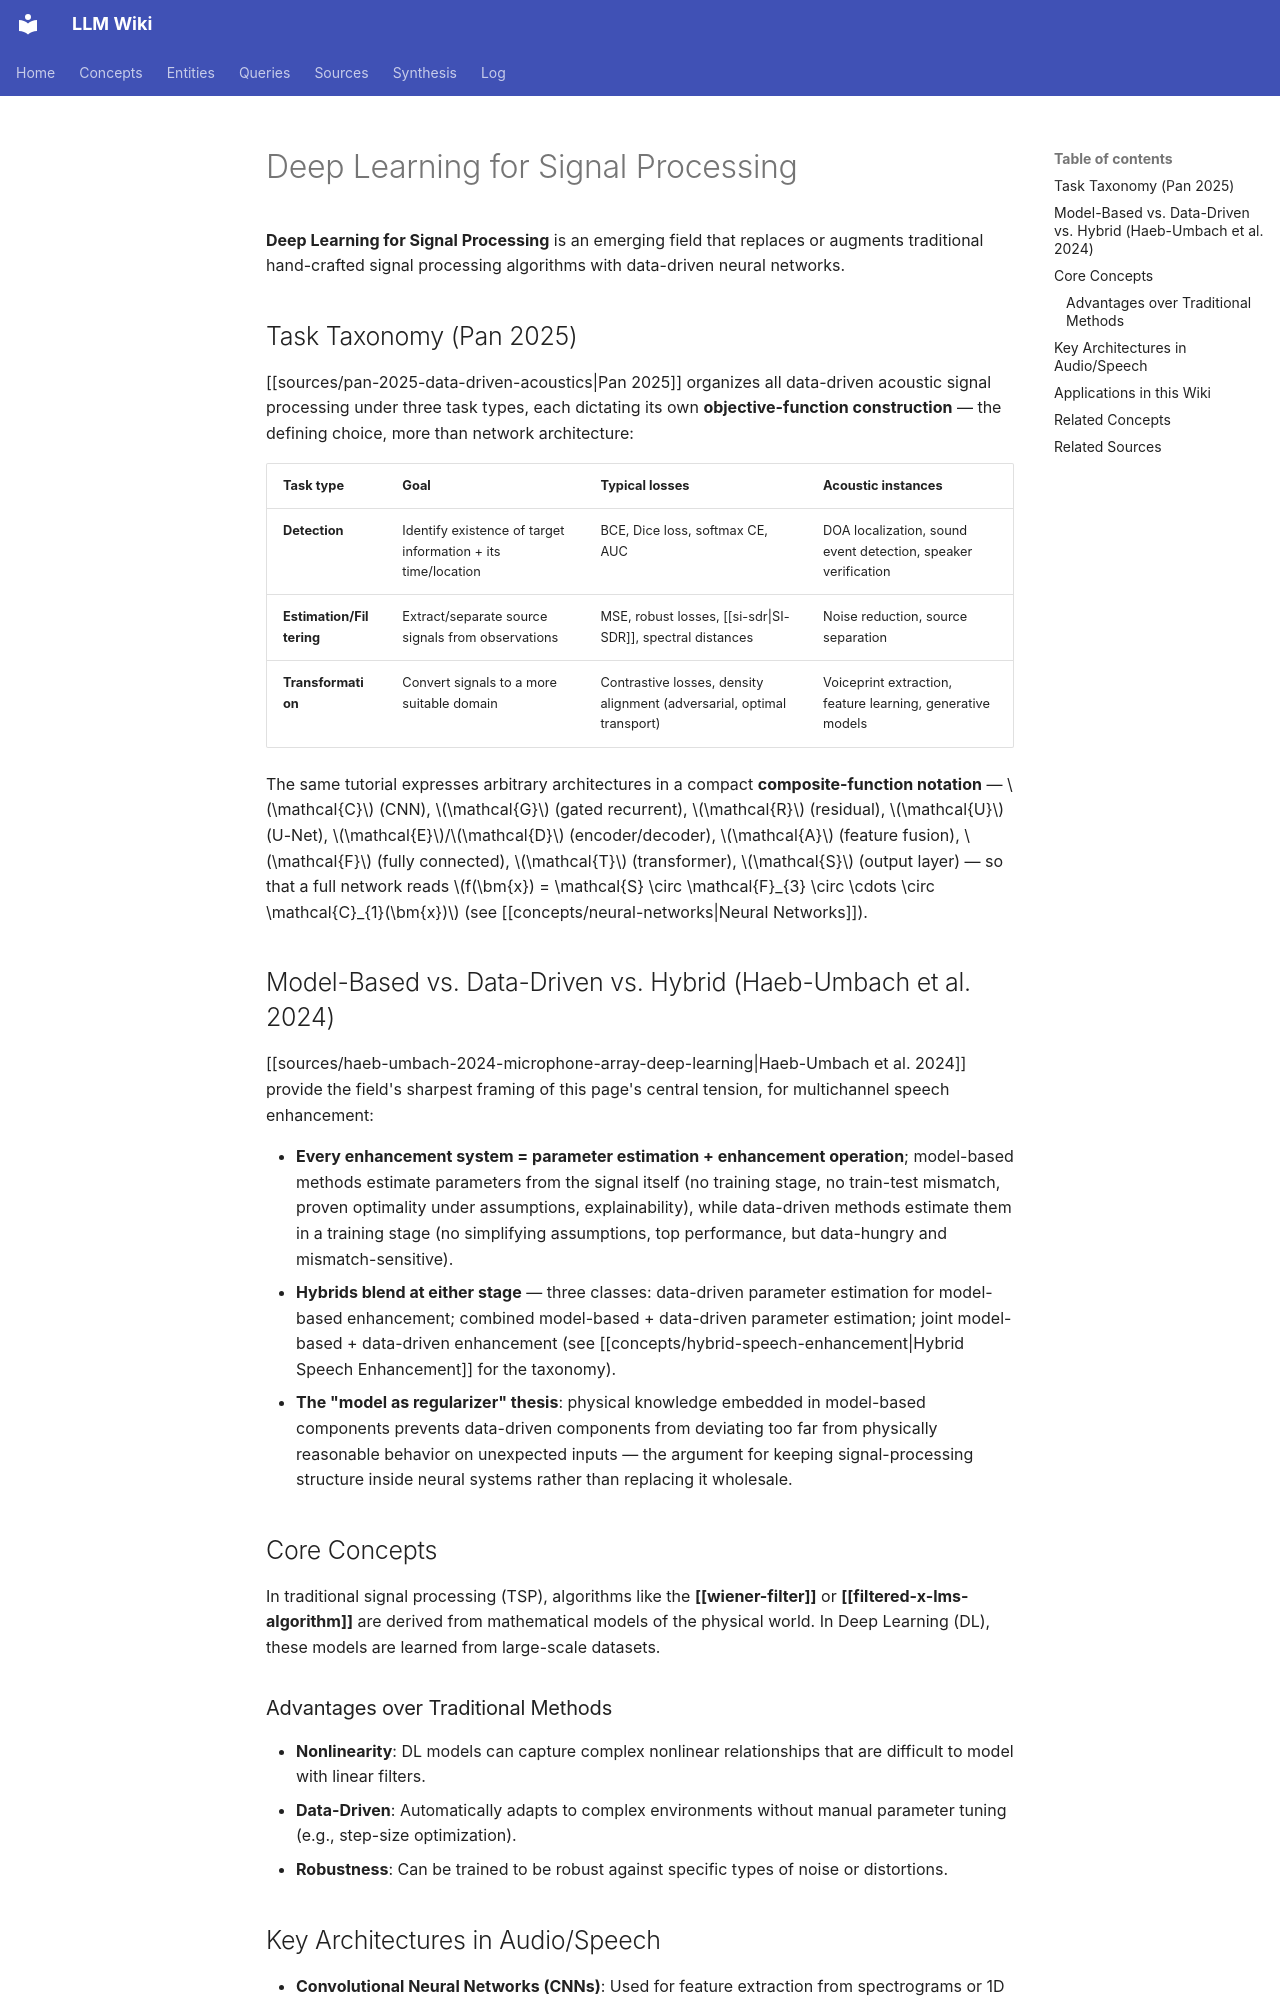

repository: proudzhu/llm-wiki · page: concepts/deep-learning-for-signal-processing.html · generator: mkdocs

---
type: concept
created: 2026-04-17
updated: 2026-11-20
tags:
- deep-learning
- machine-learning
- signal-processing
sources:
  - raw/papers/pan-2025-data-driven-acoustics/full-text.md
  - raw/papers/haeb-umbach-2024-microphone-array-deep-learning/full-text.md
  - raw/papers/pascual-2017-segan/full-text.md
  - raw/papers/fu-2019-metricgan/full-text.md
---
# Deep Learning for Signal Processing

**Deep Learning for Signal Processing** is an emerging field that replaces or augments traditional hand-crafted signal processing algorithms with data-driven neural networks.

## Task Taxonomy (Pan 2025)

[[sources/pan-2025-data-driven-acoustics|Pan 2025]] organizes all data-driven acoustic signal processing under three task types, each dictating its own **objective-function construction** — the defining choice, more than network architecture:

| Task type | Goal | Typical losses | Acoustic instances |
|:----------|:-----|:---------------|:-------------------|
| **Detection** | Identify existence of target information + its time/location | BCE, Dice loss, softmax CE, AUC | DOA localization, sound event detection, speaker verification |
| **Estimation/Filtering** | Extract/separate source signals from observations | MSE, robust losses, [[si-sdr\|SI-SDR]], spectral distances | Noise reduction, source separation |
| **Transformation** | Convert signals to a more suitable domain | Contrastive losses, density alignment (adversarial, optimal transport) | Voiceprint extraction, feature learning, generative models |

The same tutorial expresses arbitrary architectures in a compact **composite-function notation** — $\mathcal{C}$ (CNN), $\mathcal{G}$ (gated recurrent), $\mathcal{R}$ (residual), $\mathcal{U}$ (U-Net), $\mathcal{E}$/$\mathcal{D}$ (encoder/decoder), $\mathcal{A}$ (feature fusion), $\mathcal{F}$ (fully connected), $\mathcal{T}$ (transformer), $\mathcal{S}$ (output layer) — so that a full network reads $f(\bm{x}) = \mathcal{S} \circ \mathcal{F}_{3} \circ \cdots \circ \mathcal{C}_{1}(\bm{x})$ (see [[concepts/neural-networks|Neural Networks]]).

## Model-Based vs. Data-Driven vs. Hybrid (Haeb-Umbach et al. 2024)

[[sources/haeb-umbach-2024-microphone-array-deep-learning|Haeb-Umbach et al. 2024]] provide the field's sharpest framing of this page's central tension, for multichannel speech enhancement:

- **Every enhancement system = parameter estimation + enhancement operation**; model-based methods estimate parameters from the signal itself (no training stage, no train-test mismatch, proven optimality under assumptions, explainability), while data-driven methods estimate them in a training stage (no simplifying assumptions, top performance, but data-hungry and mismatch-sensitive).
- **Hybrids blend at either stage** — three classes: data-driven parameter estimation for model-based enhancement; combined model-based + data-driven parameter estimation; joint model-based + data-driven enhancement (see [[concepts/hybrid-speech-enhancement|Hybrid Speech Enhancement]] for the taxonomy).
- **The "model as regularizer" thesis**: physical knowledge embedded in model-based components prevents data-driven components from deviating too far from physically reasonable behavior on unexpected inputs — the argument for keeping signal-processing structure inside neural systems rather than replacing it wholesale.

## Core Concepts

In traditional signal processing (TSP), algorithms like the **[[wiener-filter]]** or **[[filtered-x-lms-algorithm]]** are derived from mathematical models of the physical world. In Deep Learning (DL), these models are learned from large-scale datasets.

### Advantages over Traditional Methods
- **Nonlinearity**: DL models can capture complex nonlinear relationships that are difficult to model with linear filters.
- **Data-Driven**: Automatically adapts to complex environments without manual parameter tuning (e.g., step-size optimization).
- **Robustness**: Can be trained to be robust against specific types of noise or distortions.
